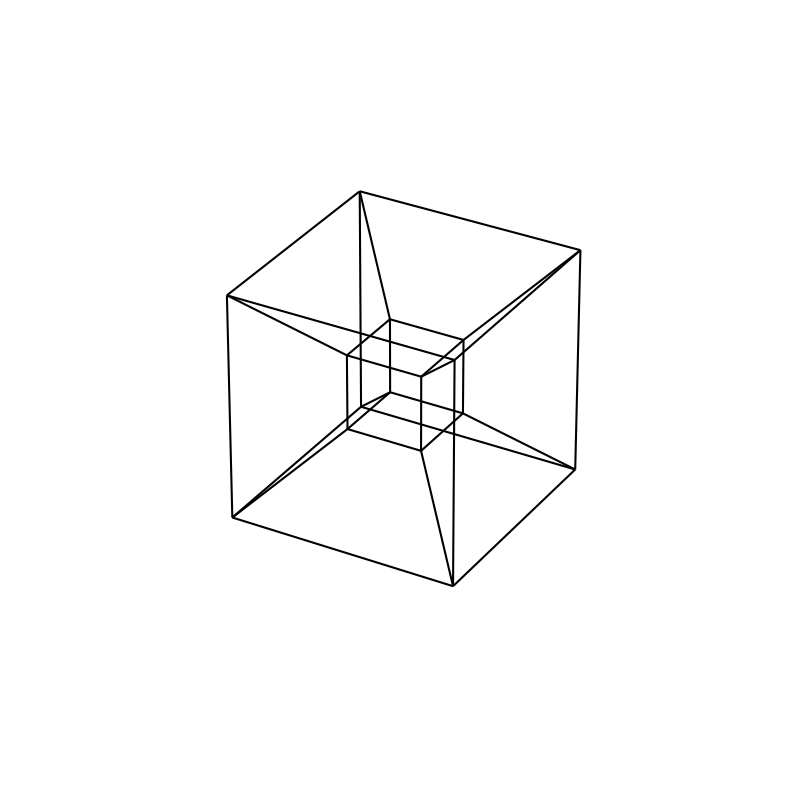

Source code (Python): (Note: this script raises an exception after producing the figure.)
from itertools import product

import matplotlib.pyplot as plt
import numpy as np
from mpl_toolkits.mplot3d.art3d import Line3DCollection


def rotate_4d(point, axis1, axis2, angle):
    """
    Rotate a 4D point around two specified axes in 4D space.
    """
    cos_a = np.cos(angle)
    sin_a = np.sin(angle)

    rotation_matrix = np.eye(4)
    rotation_matrix[axis1, axis1] = cos_a
    rotation_matrix[axis1, axis2] = -sin_a
    rotation_matrix[axis2, axis1] = sin_a
    rotation_matrix[axis2, axis2] = cos_a

    return np.dot(rotation_matrix, point)


def stereographic_projection(point):
    # Assume the 4D point is represented as a NumPy array
    x, y, z, w = point

    # Stereographic projection formulas
    u = x / (1 - w)
    v = y / (1 - w)
    z_proj = z / (1 - w)

    return u, v, z_proj


def three_d_hypercube(edges_array, angle):
    stereo_coords = np.zeros((32, 3, 2))
    for iii in range(32):
        for jjj in range(2):
            stereo_coords[iii, :, jjj] = np.array(
                stereographic_projection(
                    rotate_4d(edges_array[iii, :, jjj], 2, 3, angle)
                )
            )
    return stereo_coords


n_dims = 4
corner_coords = [f"{{:0{int(n_dims)}b}}".format(i) for i in range(2**n_dims)]


corner_coords_ = np.array([[float(x) for x in corner] for corner in corner_coords])


edges = []
for first, second in product(corner_coords, corner_coords):
    # Filter out:
    # 1. Origin and destiny are the same (first == second)
    # 2. Where we change in more than 1 bit
    if first != second and sum(map(lambda x: x[0] != x[1], zip(first, second))) == 1:
        edges.append((first, second))

# Finally remove duplicates. First we need to sort each edge to be able to use
# the set trick
edges = {tuple(sorted(edge)) for edge in edges}

# dimensions: edge, x,y,z,t..., (start point, end_point)
n_edges = len(edges)
edges_array = np.zeros((n_edges, n_dims, 2))
for idx, edge_ in enumerate(edges):
    # last dimensions correspond to the extremes of the edge.
    # 0 is start points
    # 1 is end points
    for loc in [0, 1]:
        edges_array[idx, :, loc] = tuple(int(x) for x in edge_[loc])

# Center the hypercube around the origin
edges_array -= 0.5

for idx, angle in enumerate(np.linspace(0, np.pi / 2, 60)):
    stereo_coords = three_d_hypercube(edges_array, angle)

    segment_collection = [
        (s, e) for s, e in zip(stereo_coords[:, :, 0], stereo_coords[:, :, 1])
    ]
    lc = Line3DCollection(segment_collection, color="k")
    fig = plt.figure(figsize=(10, 10))
    ax = fig.add_subplot(111, projection="3d")
    ax.auto_scale_xyz([-1.4, 1.4], [-1.4, 1.4], [-1.4, 1.4])
    ax.add_collection(lc)
    plt.axis("equal")

    # Hide axes
    ax.set_axis_off()

    fig.savefig(f"./hypercube_frames/frame_{idx:03}.png")
    plt.close(fig)
# %%
